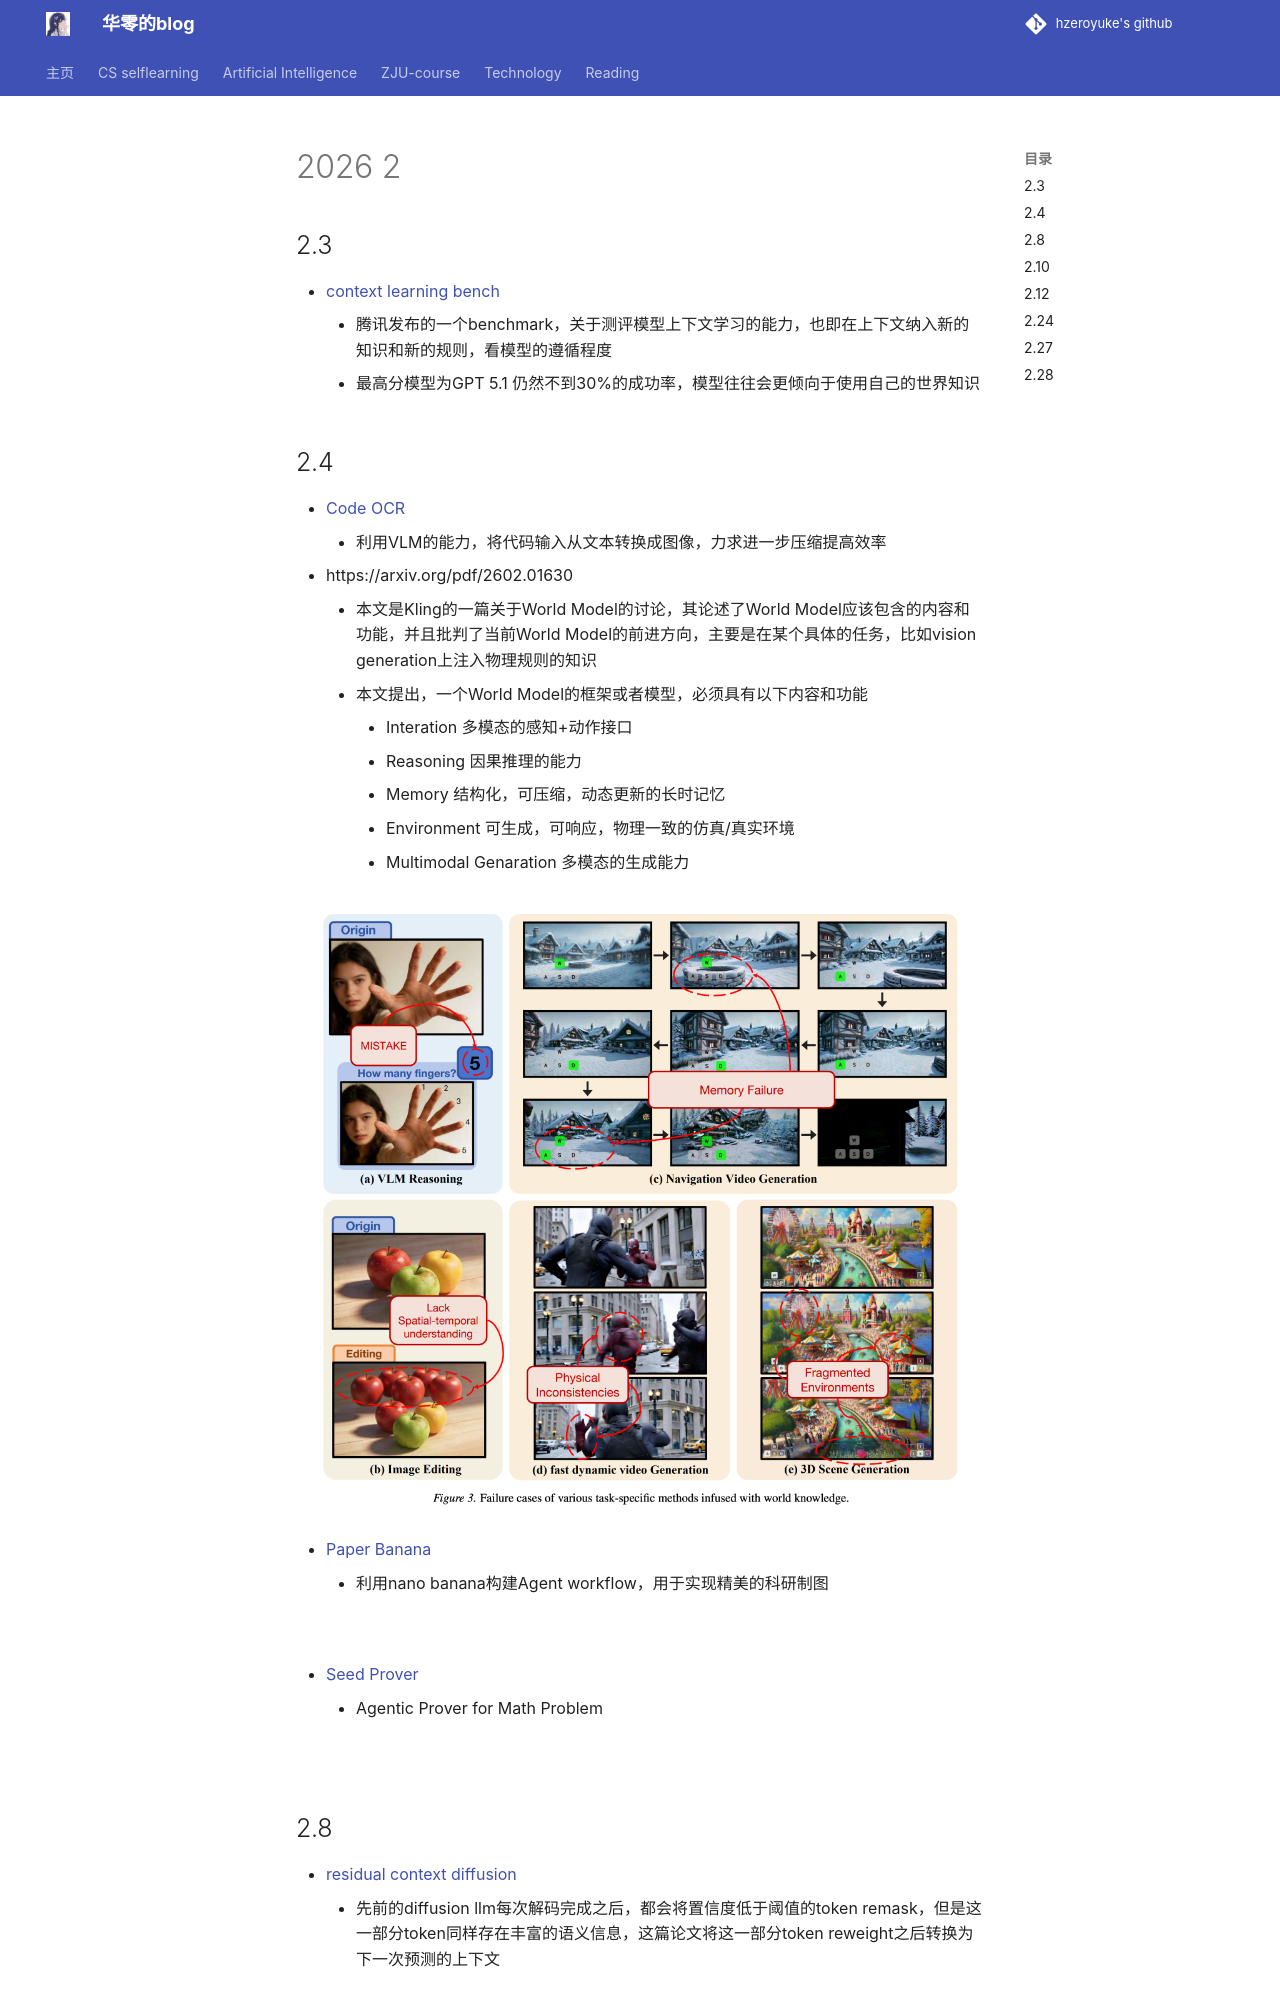

repository: hzeroyuke/my_blog · page: reading/dailyreading/2026-2/index.html · generator: mkdocs


## 2.3

- [context learning bench](https://www.clbench.com/)
	- 腾讯发布的一个benchmark，关于测评模型上下文学习的能力，也即在上下文纳入新的知识和新的规则，看模型的遵循程度
	- 最高分模型为GPT 5.1 仍然不到30%的成功率，模型往往会更倾向于使用自己的世界知识


## 2.4

- [Code OCR](https://arxiv.org/pdf/2602.01785)
	- 利用VLM的能力，将代码输入从文本转换成图像，力求进一步压缩提高效率
- https://arxiv.org/pdf/2602.01630
	- 本文是Kling的一篇关于World Model的讨论，其论述了World Model应该包含的内容和功能，并且批判了当前World Model的前进方向，主要是在某个具体的任务，比如vision generation上注入物理规则的知识
	- 本文提出，一个World Model的框架或者模型，必须具有以下内容和功能
		- Interation 多模态的感知+动作接口
		- Reasoning 因果推理的能力
		- Memory 结构化，可压缩，动态更新的长时记忆
		- Environment 可生成，可响应，物理一致的仿真/真实环境
		- Multimodal Genaration 多模态的生成能力

![](asset/Pasted%20image%2020260204184351.png)

- [Paper Banana](https://dwzhu-pku.github.io/PaperBanana/)
	- 利用nano banana构建Agent workflow，用于实现精美的科研制图

![](asset/Pasted%20image%2020260204185615.png)

- [Seed Prover](https://arxiv.org/pdf/2512.17260)
	- Agentic Prover for Math Problem

![](asset/Pasted%20image%2020260204194622.png)
